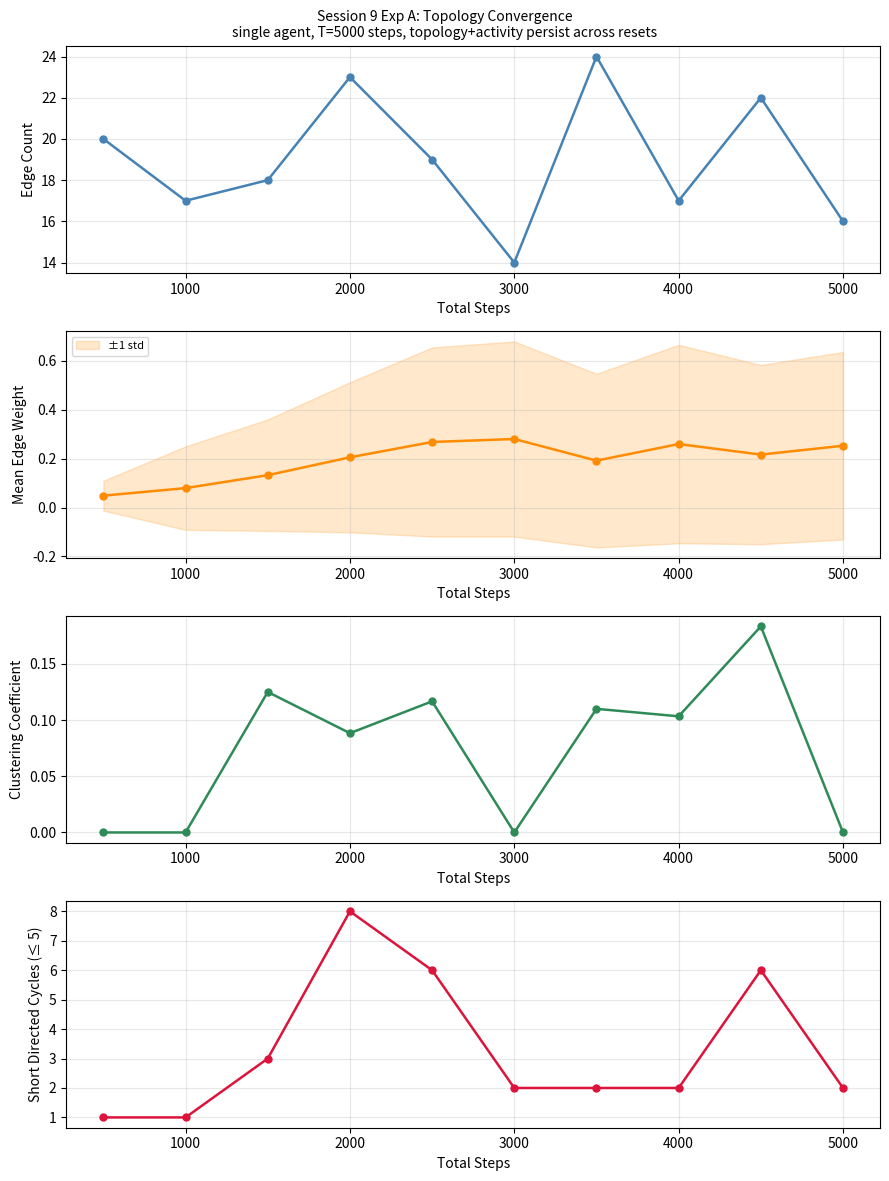
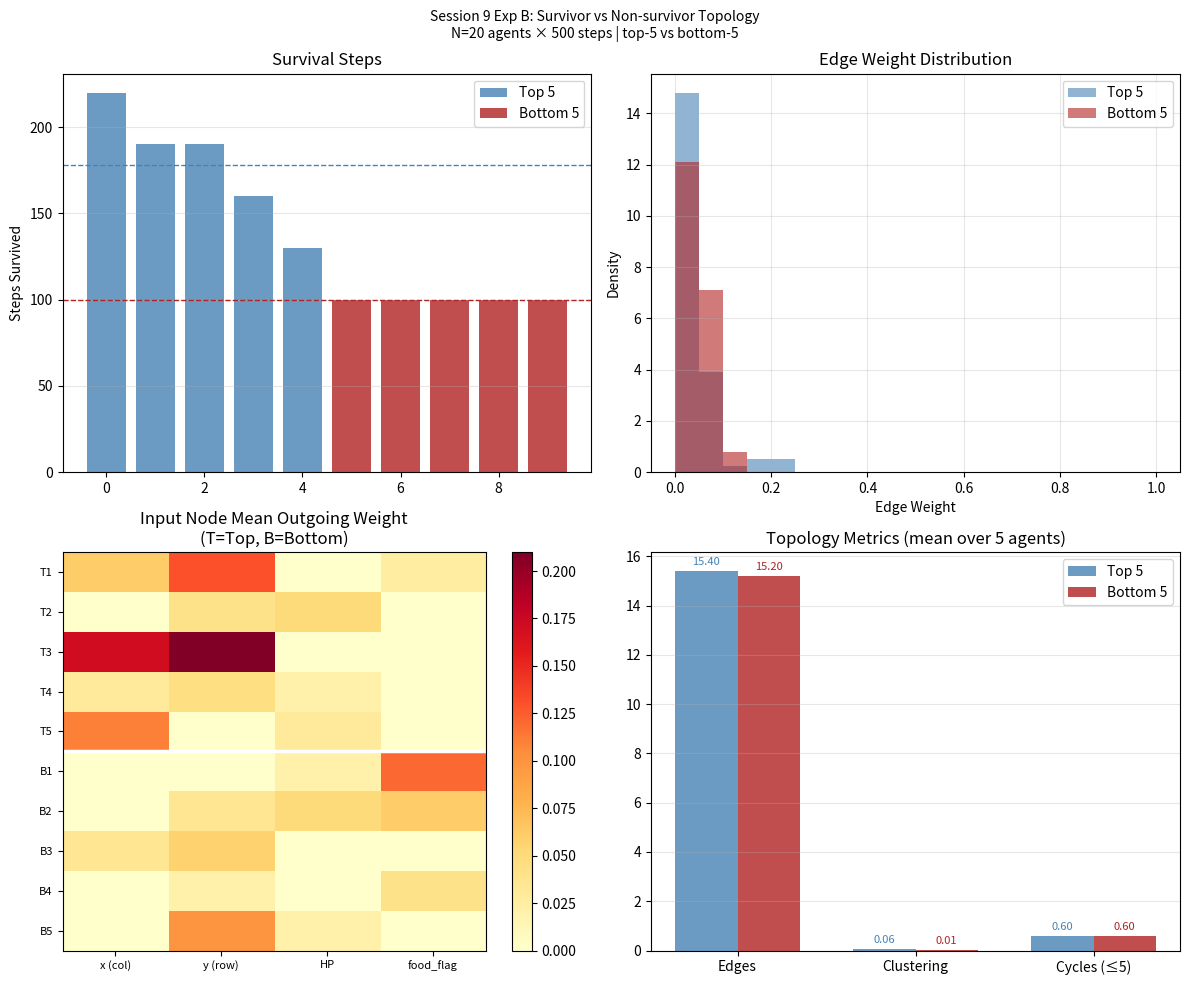
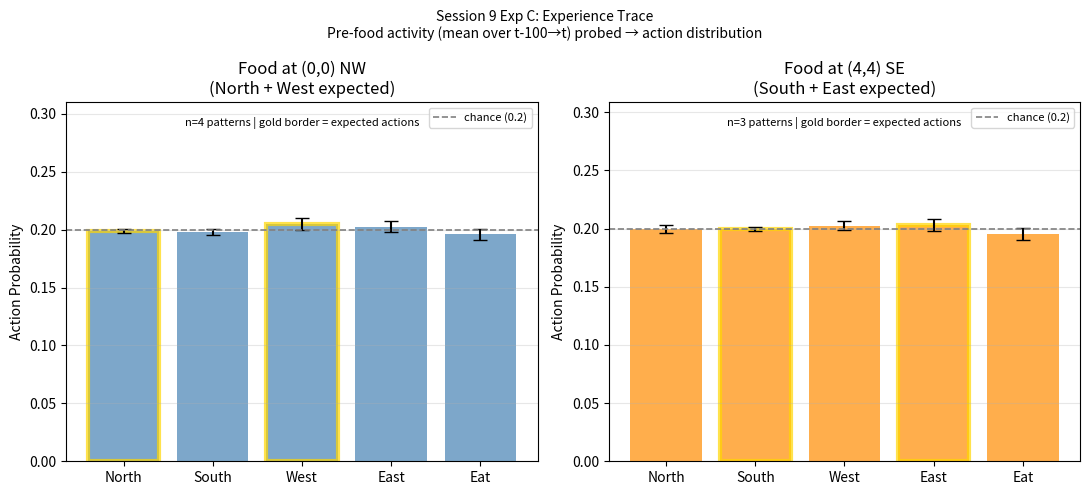

The matplotlib source for these figures, in order:
"""Session 9: 世界がトポロジーを彫刻するメカニズム

Experiments:
  A  Topology convergence — single agent, T=5000 steps continuous,
     topology snapshots every 500 steps (topology + activity inherit across resets)
  B  Survivor vs non-survivor topology — 20 agents × 500 steps
  C  Experience trace — pre-food activity probed against trained topology
"""
import os
import numpy as np
import networkx as nx
import matplotlib.pyplot as plt
from collections import deque

# ─── Hyper-parameters ─────────────────────────────────────────────────────────
_N        = 20          # total nodes: 0-3 input, 4-19 internal
_K        = 10          # Hebbian update every K steps
_DENSITY  = 0.2
_INIT_W   = 0.05
_LR       = 0.05

_GRID     = 5
_HP_MAX   = 200
_HP_DECAY = 1
_FOOD_VAL = 30
_RESPAWN  = 30
_FOOD_POS = [(0, 0), (4, 4)]  # (row, col): NW=top-left, SE=bottom-right
_N_PROP   = 3   # propagation steps per world step
_TEMP     = 1.0


# ─── Graph utilities ──────────────────────────────────────────────────────────

def _s9_build_graph(rng):
    G = nx.DiGraph()
    G.add_nodes_from(range(_N))
    for i in range(_N):
        for j in range(_N):
            if i != j and rng.random() < _DENSITY:
                G.add_edge(i, j, weight=_INIT_W)
    return G


def _s9_propagate(G, activity, input_vals):
    new_act = np.zeros(_N)
    for i in range(_N):
        if i in input_vals:
            new_act[i] = input_vals[i]
        else:
            s = sum(G[j][i]['weight'] * activity[j] for j in G.predecessors(i))
            new_act[i] = np.tanh(s)
    return new_act


def _s9_hebb(G, activity, rng):
    to_remove = []
    for i, j, data in list(G.edges(data=True)):
        w = data['weight']
        if activity[i] > 0.5 and activity[j] > 0.5:
            w += _LR
        w -= 0.01
        if w < 0.01:
            to_remove.append((i, j))
        else:
            G[i][j]['weight'] = min(w, 1.0)
    G.remove_edges_from(to_remove)
    existing = set(G.edges())
    for i in range(_N):
        for j in range(_N):
            if i != j and (i, j) not in existing and rng.random() < 0.01:
                G.add_edge(i, j, weight=_INIT_W)


def _s9_softmax(logits, rng):
    x = logits - np.max(logits)
    p = np.exp(x / _TEMP)
    p /= p.sum()
    return int(rng.choice(len(p), p=p))


def _s9_snapshot(G):
    weights = [d['weight'] for _, _, d in G.edges(data=True)]
    n_edges = G.number_of_edges()
    if n_edges > 0:
        w_mean  = float(np.mean(weights))
        w_std   = float(np.std(weights))
        ug      = G.to_undirected()
        clust   = float(nx.average_clustering(ug))
        n_cycles = sum(1 for c in nx.simple_cycles(G) if len(c) <= 5)
    else:
        w_mean = w_std = clust = 0.0
        n_cycles = 0
    return {
        'n_edges':    n_edges,
        'w_mean':     w_mean,
        'w_std':      w_std,
        'clustering': clust,
        'n_cycles':   n_cycles,
    }


def _s9_step_world(row, col, action, food_avail, hp):
    """Apply one action. Returns updated (row, col, hp, ate_food_idx or -1)."""
    ate = -1
    if   action == 0: row = max(0, row - 1)
    elif action == 1: row = min(_GRID - 1, row + 1)
    elif action == 2: col = max(0, col - 1)
    elif action == 3: col = min(_GRID - 1, col + 1)
    elif action == 4:
        for idx, (fr, fc) in enumerate(_FOOD_POS):
            if row == fr and col == fc and food_avail[idx]:
                hp  = min(_HP_MAX, hp + _FOOD_VAL)
                ate = idx
                break
    return row, col, hp, ate


# ─── Experiment A: Topology convergence ───────────────────────────────────────

def run_topology_convergence(seed=42, T_total=5000, snapshot_interval=500):
    """Single agent run: topology and activity persist across resets.

    Returns snapshots every snapshot_interval steps, plus pre-food and
    pre-death internal activity patterns.
    """
    rng       = np.random.default_rng(seed)
    G         = _s9_build_graph(rng)
    act       = np.zeros(_N)
    readout_w = rng.standard_normal((16, 5))

    snapshots  = []
    pre_food   = {0: [], 1: []}
    pre_death  = []
    act_buf    = deque(maxlen=100)  # rolling window of internal activity

    row, col   = 2, 2
    hp         = 100
    food_avail = [True, True]
    food_timer = [0, 0]
    next_snap  = snapshot_interval
    deaths     = 0
    food_count = [0, 0]

    for t in range(T_total):
        inp = {
            0: col / (_GRID - 1),
            1: row / (_GRID - 1),
            2: hp  / _HP_MAX,
            3: 1.0 if any(food_avail) else 0.0,
        }
        for _ in range(_N_PROP):
            act = _s9_propagate(G, act, inp)

        act_buf.append(act[4:20].copy())

        action = _s9_softmax(act[4:20] @ readout_w, rng)
        row, col, hp, ate = _s9_step_world(row, col, action, food_avail, hp)

        if ate >= 0:
            food_avail[ate] = False
            food_timer[ate] = 0
            food_count[ate] += 1
            if len(act_buf) >= 10:
                pre_food[ate].append(np.mean(list(act_buf), axis=0))

        hp -= _HP_DECAY

        for idx in range(2):
            if not food_avail[idx]:
                food_timer[idx] += 1
                if food_timer[idx] >= _RESPAWN:
                    food_avail[idx] = True
                    food_timer[idx] = 0

        if (t + 1) % _K == 0:
            _s9_hebb(G, act, rng)

        if hp <= 0:
            if len(act_buf) >= 10:
                pre_death.append(np.mean(list(act_buf), axis=0))
            deaths += 1
            # Reset world state; topology (G) and activity (act) persist
            row, col   = 2, 2
            hp         = 100
            food_avail = [True, True]
            food_timer = [0, 0]
            act_buf.clear()

        if t + 1 >= next_snap:
            snapshots.append(_s9_snapshot(G))
            next_snap += snapshot_interval

    print(f'  deaths={deaths}, food0={food_count[0]}, food1={food_count[1]}, '
          f'pre_food0={len(pre_food[0])}, pre_food1={len(pre_food[1])}, '
          f'pre_death={len(pre_death)}')
    return {
        'snapshots':         snapshots,
        'pre_food':          pre_food,
        'pre_death':         pre_death,
        'G_final':           G,
        'T_total':           T_total,
        'snapshot_interval': snapshot_interval,
    }


# ─── Experiment B: Survivor topology ──────────────────────────────────────────

def _s9_run_single_episode(G, rng, readout_w):
    """500-step episode. Returns (steps_survived, pre_food, pre_death)."""
    act        = np.zeros(_N)
    row, col   = 2, 2
    hp         = 100
    food_avail = [True, True]
    food_timer = [0, 0]
    act_buf    = deque(maxlen=100)
    pre_food   = {0: [], 1: []}
    pre_death  = []
    steps      = 0

    for step in range(500):
        if hp <= 0:
            break

        inp = {
            0: col / (_GRID - 1),
            1: row / (_GRID - 1),
            2: hp  / _HP_MAX,
            3: 1.0 if any(food_avail) else 0.0,
        }
        for _ in range(_N_PROP):
            act = _s9_propagate(G, act, inp)

        act_buf.append(act[4:20].copy())

        action = _s9_softmax(act[4:20] @ readout_w, rng)
        row, col, hp, ate = _s9_step_world(row, col, action, food_avail, hp)

        if ate >= 0:
            food_avail[ate] = False
            food_timer[ate] = 0
            if len(act_buf) >= 10:
                pre_food[ate].append(np.mean(list(act_buf), axis=0))

        hp -= _HP_DECAY
        steps = step + 1

        for idx in range(2):
            if not food_avail[idx]:
                food_timer[idx] += 1
                if food_timer[idx] >= _RESPAWN:
                    food_avail[idx] = True
                    food_timer[idx] = 0

        if (step + 1) % _K == 0:
            _s9_hebb(G, act, rng)

    if hp <= 0 and len(act_buf) >= 10:
        pre_death.append(np.mean(list(act_buf), axis=0))

    return steps, pre_food, pre_death


def run_survivor_topology(seed=42, n_agents=20):
    """Run n_agents for 500 steps each. Compare top-5 vs bottom-5."""
    rng       = np.random.default_rng(seed)
    readout_w = rng.standard_normal((16, 5))

    agents = []
    for ag in range(n_agents):
        rng_ag = np.random.default_rng(int(rng.integers(0, 2**32)))
        G      = _s9_build_graph(rng_ag)
        steps, pre_food, pre_death = _s9_run_single_episode(G, rng_ag, readout_w)
        agents.append({
            'steps':     steps,
            'G':         G,
            'pre_food':  pre_food,
            'pre_death': pre_death,
            'snap':      _s9_snapshot(G),
        })

    agents_sorted = sorted(agents, key=lambda a: a['steps'], reverse=True)
    return {
        'agents':    agents_sorted,
        'top5':      agents_sorted[:5],
        'bot5':      agents_sorted[-5:],
        'readout_w': readout_w,
    }


# ─── Experiment C: Experience trace ───────────────────────────────────────────

def run_experience_trace(survivor_data):
    """Probe top-5 agents' topologies with their pre-food activity patterns.

    For each agent × food location: inject the mean pre-food internal pattern,
    propagate 20 steps with neutral position input, read out action distribution.
    """
    readout_w    = survivor_data['readout_w']
    top5         = survivor_data['top5']
    neutral_inp  = {0: 0.5, 1: 0.5, 2: 0.5, 3: 1.0}
    n_probe_steps = 20

    results = {0: [], 1: []}

    for agent in top5:
        G = agent['G']
        for food_idx in (0, 1):
            patterns = agent['pre_food'][food_idx]
            if not patterns:
                continue
            probe_internal = np.mean(patterns, axis=0)  # shape (16,)

            # Set initial activity: neutral inputs + probe internal state
            probe_act = np.zeros(_N)
            for k, v in neutral_inp.items():
                probe_act[k] = v
            probe_act[4:20] = probe_internal

            for _ in range(n_probe_steps):
                probe_act = _s9_propagate(G, probe_act, neutral_inp)

            logits = probe_act[4:20] @ readout_w
            x      = logits - np.max(logits)
            probs  = np.exp(x / _TEMP)
            probs /= probs.sum()
            results[food_idx].append(probs)

    return {'results': results, 'action_names': ['North', 'South', 'West', 'East', 'Eat']}


# ─── Plotting ─────────────────────────────────────────────────────────────────

def plot_topology_convergence(data, fname='images/session_9/results_topology_convergence.png'):
    snaps = data['snapshots']
    si    = data['snapshot_interval']
    xs    = [si * (i + 1) for i in range(len(snaps))]

    fig, axes = plt.subplots(4, 1, figsize=(9, 12))
    fig.suptitle(
        'Session 9 Exp A: Topology Convergence\n'
        'single agent, T=5000 steps, topology+activity persist across resets',
        fontsize=10,
    )

    metrics = [
        ('n_edges',    'Edge Count',                  'steelblue'),
        ('w_mean',     'Mean Edge Weight',             'darkorange'),
        ('clustering', 'Clustering Coefficient',       'seagreen'),
        ('n_cycles',   'Short Directed Cycles (≤ 5)', 'crimson'),
    ]
    for ax, (key, ylabel, color) in zip(axes, metrics):
        vals = [s[key] for s in snaps]
        ax.plot(xs, vals, color=color, marker='o', markersize=5, linewidth=1.8)
        if key == 'w_mean':
            stds = [s['w_std'] for s in snaps]
            ax.fill_between(
                xs,
                [v - sd for v, sd in zip(vals, stds)],
                [v + sd for v, sd in zip(vals, stds)],
                alpha=0.2, color=color, label='±1 std',
            )
            ax.legend(fontsize=8)
        ax.set_ylabel(ylabel)
        ax.set_xlabel('Total Steps')
        ax.grid(True, alpha=0.3)

    plt.tight_layout()
    os.makedirs(os.path.dirname(fname), exist_ok=True)
    plt.savefig(fname, dpi=120, bbox_inches='tight')
    plt.close()
    print(f'Saved {fname}')


def plot_survivor_topology(data, fname='images/session_9/results_survivor_topology.png'):
    top5 = data['top5']
    bot5 = data['bot5']

    fig, axes = plt.subplots(2, 2, figsize=(12, 10))
    fig.suptitle(
        'Session 9 Exp B: Survivor vs Non-survivor Topology\n'
        f'N=20 agents × 500 steps | top-5 vs bottom-5',
        fontsize=10,
    )

    # Panel 1: Survival steps bar
    ax = axes[0, 0]
    top_steps = [a['steps'] for a in top5]
    bot_steps = [a['steps'] for a in bot5]
    ax.bar(range(5),      top_steps, color='steelblue', alpha=0.8, label='Top 5')
    ax.bar(range(5, 10),  bot_steps, color='firebrick', alpha=0.8, label='Bottom 5')
    ax.axhline(np.mean(top_steps), color='steelblue', linestyle='--', linewidth=1)
    ax.axhline(np.mean(bot_steps), color='firebrick', linestyle='--', linewidth=1)
    ax.set_ylabel('Steps Survived')
    ax.set_title('Survival Steps')
    ax.legend()
    ax.grid(True, alpha=0.3, axis='y')

    # Panel 2: Edge weight distribution
    ax = axes[0, 1]
    top_w = [d['weight'] for a in top5 for _, _, d in a['G'].edges(data=True)]
    bot_w = [d['weight'] for a in bot5 for _, _, d in a['G'].edges(data=True)]
    bins  = np.linspace(0, 1, 21)
    ax.hist(top_w, bins=bins, alpha=0.6, color='steelblue', label='Top 5',    density=True)
    ax.hist(bot_w, bins=bins, alpha=0.6, color='firebrick', label='Bottom 5', density=True)
    ax.set_xlabel('Edge Weight')
    ax.set_ylabel('Density')
    ax.set_title('Edge Weight Distribution')
    ax.legend()
    ax.grid(True, alpha=0.3)

    # Panel 3: Input node (0-3) mean outgoing weight heatmap
    ax = axes[1, 0]
    inp_mat = np.zeros((10, 4))  # [top5, bot5] × 4 input nodes
    for ai, a in enumerate(top5 + bot5):
        for src in range(4):
            ws = [a['G'][src][j]['weight'] for j in a['G'].successors(src)]
            inp_mat[ai, src] = float(np.mean(ws)) if ws else 0.0
    im = ax.imshow(inp_mat, aspect='auto', cmap='YlOrRd', vmin=0, vmax=max(inp_mat.max(), 0.01))
    ax.set_xticks(range(4))
    ax.set_xticklabels(['x (col)', 'y (row)', 'HP', 'food_flag'], fontsize=8)
    ax.set_yticks(range(10))
    ax.set_yticklabels([f'T{i+1}' for i in range(5)] + [f'B{i+1}' for i in range(5)], fontsize=8)
    ax.axhline(4.5, color='white', linewidth=2.5)
    ax.set_title('Input Node Mean Outgoing Weight\n(T=Top, B=Bottom)')
    plt.colorbar(im, ax=ax)

    # Panel 4: Topology metrics comparison (bar)
    ax = axes[1, 1]
    metric_keys   = ['n_edges', 'clustering', 'n_cycles']
    metric_labels = ['Edges', 'Clustering', 'Cycles (≤5)']
    x  = np.arange(len(metric_keys))
    w  = 0.35
    top_vals = [np.mean([a['snap'][k] for a in top5]) for k in metric_keys]
    bot_vals = [np.mean([a['snap'][k] for a in bot5]) for k in metric_keys]
    ax.bar(x - w/2, top_vals, width=w, color='steelblue', alpha=0.8, label='Top 5')
    ax.bar(x + w/2, bot_vals, width=w, color='firebrick', alpha=0.8, label='Bottom 5')
    for xi, (tv, bv) in enumerate(zip(top_vals, bot_vals)):
        ax.text(xi - w/2, tv + 0.01 * max(top_vals + bot_vals),
                f'{tv:.2f}', ha='center', va='bottom', fontsize=8, color='steelblue')
        ax.text(xi + w/2, bv + 0.01 * max(top_vals + bot_vals),
                f'{bv:.2f}', ha='center', va='bottom', fontsize=8, color='firebrick')
    ax.set_xticks(x)
    ax.set_xticklabels(metric_labels)
    ax.set_title('Topology Metrics (mean over 5 agents)')
    ax.legend()
    ax.grid(True, alpha=0.3, axis='y')

    plt.tight_layout()
    os.makedirs(os.path.dirname(fname), exist_ok=True)
    plt.savefig(fname, dpi=120, bbox_inches='tight')
    plt.close()
    print(f'Saved {fname}')


def plot_experience_trace(data, fname='images/session_9/results_experience_trace.png'):
    results      = data['results']
    action_names = data['action_names']

    fig, axes = plt.subplots(1, 2, figsize=(11, 5))
    fig.suptitle(
        'Session 9 Exp C: Experience Trace\n'
        'Pre-food activity (mean over t-100→t) probed → action distribution',
        fontsize=10,
    )

    food_meta = [
        (0, 'Food at (0,0) NW',  'steelblue',  [0, 2], 'North + West expected'),
        (1, 'Food at (4,4) SE',  'darkorange', [1, 3], 'South + East expected'),
    ]

    for ax, (food_idx, title, color, good_actions, note) in zip(axes, food_meta):
        probs_list = results[food_idx]
        if not probs_list:
            ax.text(0.5, 0.5, 'No data\n(no food eaten here in top-5)',
                    ha='center', va='center', transform=ax.transAxes)
            ax.set_title(title)
            continue

        mean_probs = np.mean(probs_list, axis=0)
        std_probs  = np.std(probs_list,  axis=0)
        x          = np.arange(5)

        bars = ax.bar(x, mean_probs, color=color, alpha=0.7,
                      yerr=std_probs, capsize=5,
                      error_kw={'elinewidth': 1.5, 'ecolor': 'black'})
        for i in good_actions:
            bars[i].set_edgecolor('gold')
            bars[i].set_linewidth(3.0)

        ax.axhline(0.2, color='gray', linestyle='--', linewidth=1.2, label='chance (0.2)')
        ax.set_xticks(x)
        ax.set_xticklabels(action_names)
        ax.set_ylim(0, min(0.6, mean_probs.max() + std_probs.max() + 0.1))
        ax.set_ylabel('Action Probability')
        ax.set_title(f'{title}\n({note})')
        ax.text(0.5, 0.96, f'n={len(probs_list)} patterns | gold border = expected actions',
                ha='center', va='top', transform=ax.transAxes, fontsize=8)
        ax.legend(fontsize=8)
        ax.grid(True, alpha=0.3, axis='y')

    plt.tight_layout()
    os.makedirs(os.path.dirname(fname), exist_ok=True)
    plt.savefig(fname, dpi=120, bbox_inches='tight')
    plt.close()
    print(f'Saved {fname}')


# ─── Entry point ──────────────────────────────────────────────────────────────

if __name__ == '__main__':
    print('=== Session 9: 世界がトポロジーを彫刻するメカニズム ===')

    print('\n[Exp A] Topology convergence (T=5000)...')
    expA = run_topology_convergence(seed=42, T_total=5000, snapshot_interval=500)
    snaps = expA['snapshots']
    print(f'  Snapshots taken: {len(snaps)}')
    print(f'  Final: edges={snaps[-1]["n_edges"]}, w_mean={snaps[-1]["w_mean"]:.3f}, '
          f'clustering={snaps[-1]["clustering"]:.3f}, cycles={snaps[-1]["n_cycles"]}')
    plot_topology_convergence(expA)

    print('\n[Exp B] Survivor topology (n_agents=20)...')
    expB = run_survivor_topology(seed=42, n_agents=20)
    print(f'  Top-5 steps:    {[a["steps"] for a in expB["top5"]]}')
    print(f'  Bottom-5 steps: {[a["steps"] for a in expB["bot5"]]}')
    plot_survivor_topology(expB)

    print('\n[Exp C] Experience trace (probe top-5 agents)...')
    expC = run_experience_trace(expB)
    for fi in (0, 1):
        plist = expC['results'][fi]
        if plist:
            mp = np.mean(plist, axis=0)
            print(f'  Food{fi}: n={len(plist)}, mean_probs={mp.round(3)}')
        else:
            print(f'  Food{fi}: no patterns collected')
    plot_experience_trace(expC)

    print('\nDone.')
